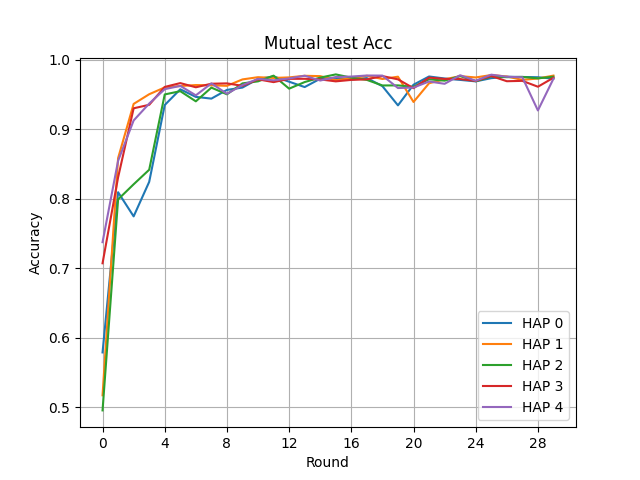

The table this chart was drawn from, first rows:
Round, HAP 0, HAP 1, HAP 2, HAP 3, HAP 4
0, 0.5791, 0.5175, 0.4958, 0.7072, 0.7375
1, 0.8093, 0.8583, 0.799, 0.8306, 0.8544
2, 0.7746, 0.9362, 0.8207, 0.9299, 0.9124
3, 0.8242, 0.9501, 0.8416, 0.9349, 0.9367
4, 0.9346, 0.9599, 0.9498, 0.9606, 0.9574
5, 0.9572, 0.9619, 0.9545, 0.9661, 0.9621
6, 0.9463, 0.9633, 0.9399, 0.9601, 0.9485
7, 0.9438, 0.9629, 0.9596, 0.9652, 0.9657
8, 0.9563, 0.9622, 0.95, 0.9657, 0.9508
9, 0.9597, 0.9714, 0.9657, 0.9622, 0.9633
10, 0.972, 0.9746, 0.9686, 0.9715, 0.9722
11, 0.9757, 0.9735, 0.9768, 0.9675, 0.9701
12, 0.9681, 0.9743, 0.9581, 0.9722, 0.9728
13, 0.9604, 0.9766, 0.9676, 0.9723, 0.9767
14, 0.9724, 0.9761, 0.974, 0.9714, 0.9698
15, 0.9736, 0.9704, 0.9786, 0.9686, 0.9748
16, 0.9713, 0.9729, 0.9739, 0.9707, 0.9755
17, 0.9733, 0.9766, 0.9707, 0.9715, 0.977
18, 0.9617, 0.972, 0.9627, 0.9762, 0.9769
19, 0.9341, 0.9753, 0.9628, 0.9715, 0.959
20, 0.9638, 0.939, 0.9607, 0.9588, 0.9597
21, 0.9756, 0.9659, 0.9716, 0.974, 0.9684
22, 0.9727, 0.9716, 0.9696, 0.9721, 0.9651
23, 0.9707, 0.9761, 0.9763, 0.9719, 0.9774
24, 0.9686, 0.9742, 0.9687, 0.9692, 0.9695
25, 0.9732, 0.9777, 0.9758, 0.9763, 0.9782
26, 0.9752, 0.9756, 0.9746, 0.9688, 0.9752
27, 0.9749, 0.9707, 0.975, 0.9693, 0.9744
28, 0.9745, 0.9727, 0.9729, 0.9609, 0.9268
29, 0.9725, 0.9769, 0.9753, 0.9738, 0.9724
